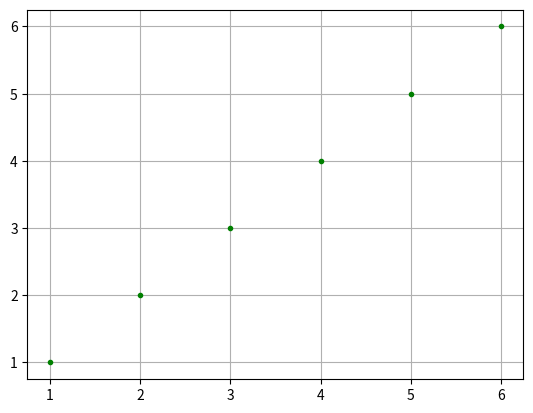

Here is the Python script that generated this plot:

import math
import matplotlib.pyplot as plt
import numpy as np
from scipy.spatial.transform import Rotation as Rot
import time
plt.cla()
# for stopping simulation with the esc key.
plt.gcf().canvas.mpl_connect('key_release_event',
        lambda event: [exit(0) if event.key == 'escape' else None])





x=[1,2,3,4,5,6]
y=[1,2,3,4,5,6]

for i in range(6):


    plt.plot(x[i], y[i], ".g")
    time.sleep(2)
    plt.grid(True)
    plt.pause(0.001)



   